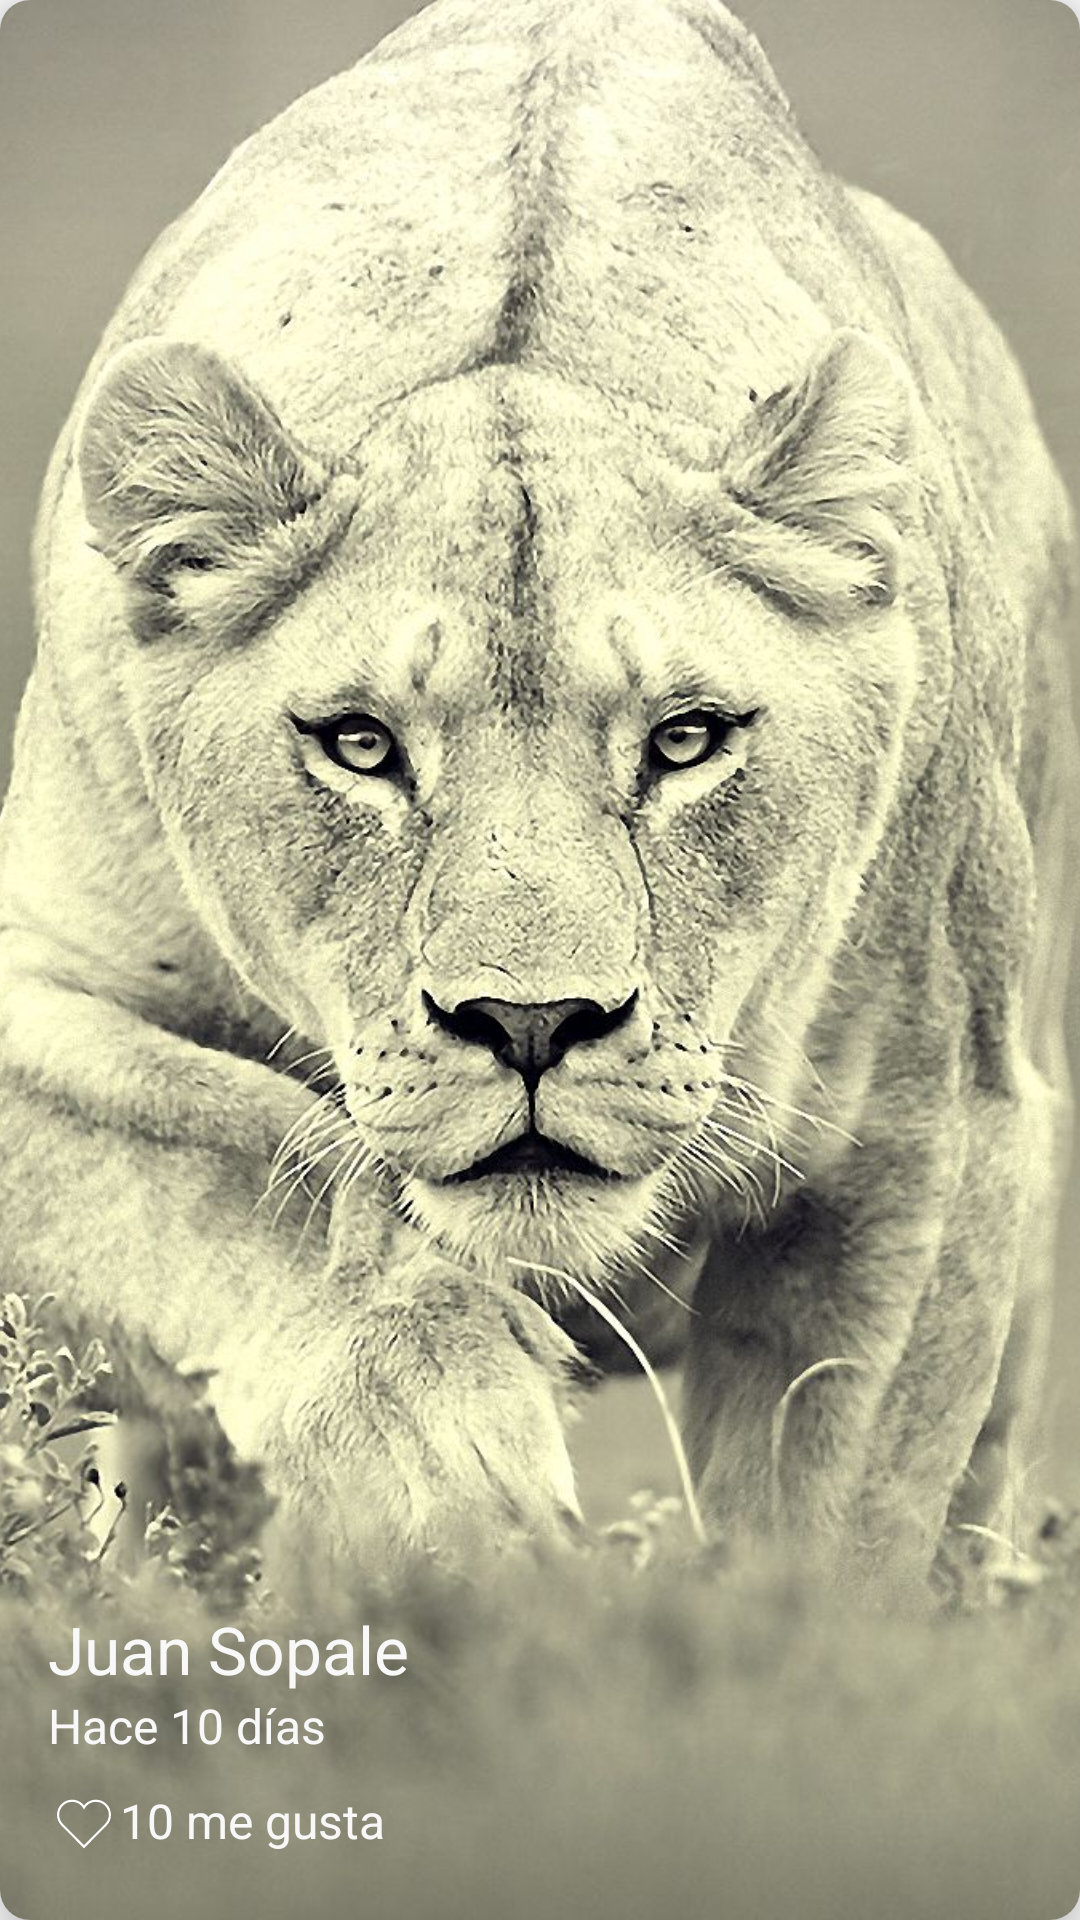

Here is an Android app screen rendered from its layout file. Give the layout XML and the strings, colors and styles it references.
<!-- AndroidManifest.xml: application theme AppTheme -->
<!-- res/layout/cardview_picture.xml -->
<?xml version="1.0" encoding="utf-8"?>
<android.support.v7.widget.CardView xmlns:android="http://schemas.android.com/apk/res/android"
    xmlns:app="http://schemas.android.com/apk/res-auto"
    xmlns:tools="http://schemas.android.com/tools"
    android:id="@+id/pictureCardview"
    android:layout_width="match_parent"
    android:layout_height="@dimen/heightCardview"
    android:layout_marginBottom="@dimen/marginBottomFromCard">

    <android.support.constraint.ConstraintLayout
        android:layout_width="match_parent"
        android:layout_height="match_parent">

        <ImageView
            android:layout_width="match_parent"
            android:layout_height="match_parent"
            android:scaleType="centerCrop"
            android:id="@+id/bgImageCardview"
            android:src="@drawable/female_lion"/>

        <android.support.constraint.ConstraintLayout
            android:layout_width="match_parent"
            android:layout_height="wrap_content"
            app:layout_constraintBottom_toBottomOf="parent"
            android:layout_marginBottom="@dimen/marginBottomFromCard">

            <TextView
                android:layout_width="wrap_content"
                android:layout_height="wrap_content"
                android:id="@+id/textNameCard"
                android:text="@string/exampleName"
                android:textSize="@dimen/textNameCard"
                android:textColor="@color/textLight"
                app:layout_constraintStart_toStartOf="parent"
                app:layout_constraintTop_toTopOf="parent"
                app:layout_constraintBottom_toTopOf="@id/textTimeAgoCard"
                app:layout_constraintVertical_chainStyle="packed"
                android:layout_marginTop="@dimen/marginTopFromCard"
                android:layout_marginStart="@dimen/paddingLeftRight"/>

            <TextView
                android:layout_width="wrap_content"
                android:layout_height="wrap_content"
                android:id="@+id/textTimeAgoCard"
                android:text="@string/exampleTimeAgo"
                android:textSize="@dimen/standard"
                android:textColor="@color/textLight"
                app:layout_constraintStart_toStartOf="@id/textNameCard"
                app:layout_constraintTop_toBottomOf="@id/textNameCard"
                app:layout_constraintBottom_toTopOf="@id/checkboxImageCard"
                />

            <CheckBox
                android:layout_width="wrap_content"
                android:layout_height="wrap_content"
                android:id="@+id/checkboxImageCard"
                app:layout_constraintStart_toStartOf="@id/textNameCard"
                app:layout_constraintTop_toBottomOf="@id/textTimeAgoCard"
                android:layout_marginTop="@dimen/marginTopFromCard"
                app:layout_constraintEnd_toStartOf="@id/likesTextCard"
                app:layout_constraintBottom_toBottomOf="parent"
                android:button="@drawable/selector_heart" />


            <TextView
                android:layout_width="wrap_content"
                android:layout_height="wrap_content"
                android:id="@+id/likesTextCard"
                app:layout_constraintStart_toEndOf="@id/checkboxImageCard"
                app:layout_constraintTop_toTopOf="@id/checkboxImageCard"
                android:text="@string/exampleLikesText"
                android:textSize="@dimen/standard"
                android:textColor="@color/textLight"/>





        </android.support.constraint.ConstraintLayout>



    </android.support.constraint.ConstraintLayout>

</android.support.v7.widget.CardView>
<!-- resources referenced by this layout -->
<resources>
  <color name="textLight">#f8f8f8</color>
  <dimen name="heightCardview">200dp</dimen>
  <dimen name="marginBottomFromCard">20dp</dimen>
  <dimen name="marginTopFromCard">10dp</dimen>
  <dimen name="paddingLeftRight">16dp</dimen>
  <dimen name="standard">16sp</dimen>
  <dimen name="textNameCard">22sp</dimen>
  <!-- drawable female_lion: jpg bitmap (drawable, 269139 bytes) -->
  <!-- drawable selector_heart (drawable) -->
  <?xml version="1.0" encoding="utf-8"?>
  <selector xmlns:android="http://schemas.android.com/apk/res/android">
      <item android:drawable="@drawable/ic_heart" android:state_checked="false"/>
      <item android:drawable="@drawable/ic_heart_full" android:state_checked="true"/>
      <item android:drawable="@drawable/ic_heart"/>
  </selector>
  <string name="exampleLikesText">10 me gusta</string>
  <string name="exampleName">Juan Sopale</string>
  <string name="exampleTimeAgo">Hace 10 días</string>
  <style name="AppTheme" parent="Theme.AppCompat.Light.NoActionBar">
          
          <item name="colorPrimary">@color/colorPrimary</item>
          <item name="colorPrimaryDark">@color/colorPrimaryDark</item>
          <item name="colorAccent">@color/colorAccent</item>
          <item name="cardViewStyle">@style/CardViewCustomStyle</item>
          <item name="coordinatorLayoutStyle">@style/Widget.Design.CoordinatorLayout</item>
          
      </style>
  <!-- drawable ic_heart (drawable) -->
  <vector android:height="24dp" android:viewportHeight="512"
      android:viewportWidth="512" android:width="24dp" xmlns:android="http://schemas.android.com/apk/res/android">
      <path android:fillColor="#FFFFFF" android:pathData="M340.8,98.4c50.7,0 91.9,41.3 91.9,92.3c0,26.2 -10.9,49.8 -28.3,66.6L256,407.1L105,254.6c-15.8,-16.6 -25.6,-39.1 -25.6,-63.9c0,-51 41.1,-92.3 91.9,-92.3c38.2,0 70.9,23.4 84.8,56.8C269.8,121.9 302.6,98.4 340.8,98.4M340.8,83C307,83 276,98.8 256,124.8c-20,-26 -51,-41.8 -84.8,-41.8C112.1,83 64,131.3 64,190.7c0,27.9 10.6,54.4 29.9,74.6L245.1,418l10.9,11l10.9,-11l148.3,-149.8c21,-20.3 32.8,-47.9 32.8,-77.5C448,131.3 399.9,83 340.8,83L340.8,83z"/>
  </vector>
  <!-- drawable ic_heart_full (drawable) -->
  <vector android:height="24dp" android:viewportHeight="512"
      android:viewportWidth="512" android:width="24dp" xmlns:android="http://schemas.android.com/apk/res/android">
      <path android:fillColor="#EF2626" android:pathData="M429.9,95.6c-40.4,-42.1 -106,-42.1 -146.4,0L256,124.1l-27.5,-28.6c-40.5,-42.1 -106,-42.1 -146.4,0c-45.5,47.3 -45.5,124.1 0,171.4L256,448l173.9,-181C475.4,219.7 475.4,142.9 429.9,95.6z"/>
  </vector>
  <color name="colorPrimary">#c2185b</color>
  <color name="colorPrimaryDark">#8c0032</color>
  <color name="colorAccent">#3e2723</color>
  <style name="CardViewCustomStyle" parent="CardView">
          <item name="cardCornerRadius">@dimen/borderCardView</item>
          <item name="cardElevation">@dimen/elevationCardView</item>
          <item name="android:padding">@dimen/paddingLeftRight</item>
          
          
      </style>
  <dimen name="borderCardView">10dp</dimen>
  <dimen name="elevationCardView">@dimen/borderCardView</dimen>
</resources>
